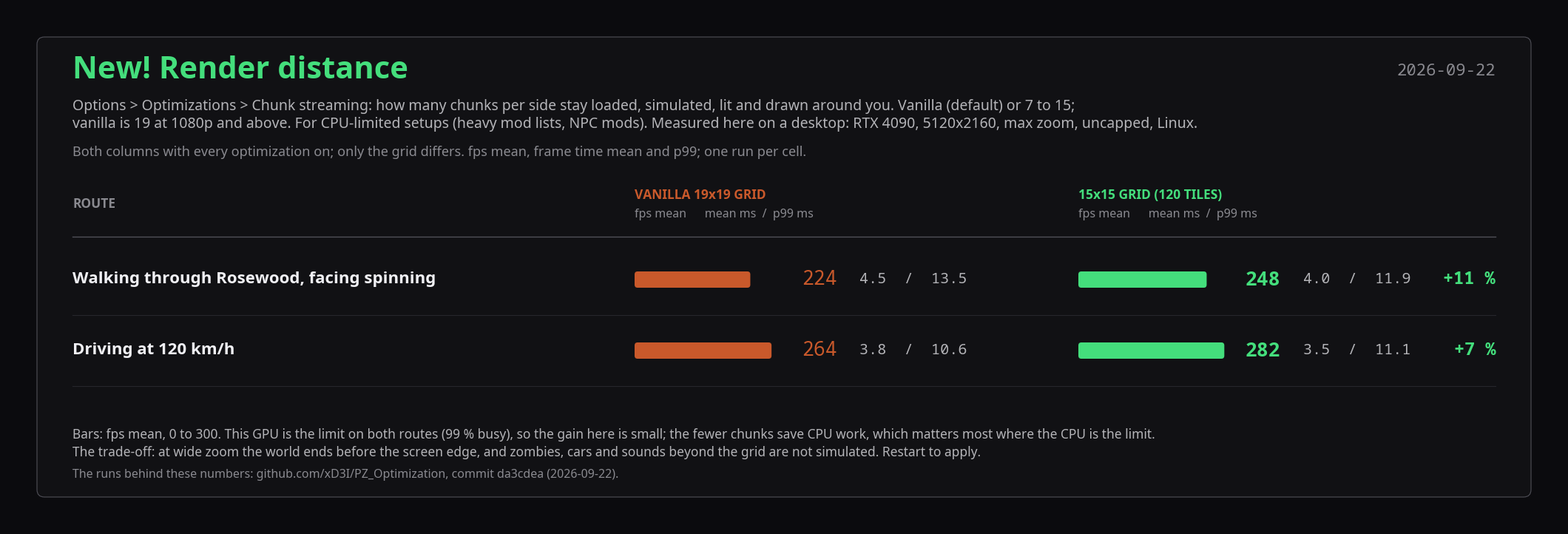

The matplotlib source for this figure: (Note: this script raises an exception after producing the figure.)
#!/usr/bin/env python3
"""Render docs/media/render-distance-card.png: the vanilla chunk grid (19x19 at this resolution) vs the 15x15 grid of the
Render distance option (chunkGridWidth, 2026-09-22), both with every optimization on, desktop 5120x2160 / RTX 4090,
uncapped, max zoom (runs prev-gridspin3-* and card-grid-drive-*). Same media style as harness/lowend-table.py; the
image carries every word of the Workshop's "New! Render distance" section.

    python3 harness/render-distance-card.py
    ffmpeg -y -i docs/media/render-distance-card.png -vf scale=1920:-1 -q:v 3 docs/workshop/images/18-render-distance.jpg
"""
import matplotlib
matplotlib.use("Agg")
import matplotlib.pyplot as plt
from matplotlib.patches import FancyBboxPatch

OUT = "docs/media/render-distance-card.png"
DATE = "2026-09-22"
# docs/media-style.md, SDR column
BG, PANEL, RULE, INK, INK2, MUTED = "#0b0b0e", "#111114", "#26262c", "#f0f0f4", "#b4b4b8", "#8a8a90"
STOCK, OPT = "#c9592b", "#44de7c"
plt.rcParams["font.family"] = ["Noto Sans", "DejaVu Sans", "sans-serif"]
MONO = "Noto Sans Mono"

# route, (fps, mean ms, p99 ms) vanilla grid, (fps, mean ms, p99 ms) 15x15
ROWS = [
    ("Walking through Rosewood, facing spinning", (223.5, 1000 / 223.5, 13.5), (247.8, 1000 / 247.8, 11.9)),
    ("Driving at 120 km/h", (264.5, 1000 / 264.5, 10.6), (281.9, 1000 / 281.9, 11.1)),
]
FPS_MAX = 300.0

W, ROW_H, HEAD_H, TOP, BOT, PAD = 2100, 96, 84, 236, 150, 40
H = TOP + HEAD_H + ROW_H * len(ROWS) + BOT + PAD
fig = plt.figure(figsize=(W / 100, H / 100), dpi=100)
fig.patch.set_facecolor(BG)
ax = fig.add_axes([0, 0, 1, 1]); ax.set_xlim(0, W); ax.set_ylim(H, 0); ax.axis("off")
ax.add_patch(FancyBboxPatch((PAD, PAD), W - 2 * PAD, H - 2 * PAD, boxstyle="round,pad=0,rounding_size=10",
                            facecolor=PANEL, edgecolor="#505058", linewidth=0.8))

def text(x, y, s, size=15, color=INK, weight="normal", ha="left", va="center", family=None):
    ax.text(x, y, s, fontsize=size, color=color, fontweight=weight, ha=ha, va=va, family=family)

X0 = PAD + 48
text(X0, 86, "New! Render distance", 30, OPT, "bold")
text(W - X0, 86, DATE, 16, MUTED, ha="right", family=MONO)
text(X0, 134, "Options > Optimizations > Chunk streaming: how many chunks per side stay loaded, simulated, lit and drawn "
     "around you. Vanilla (default) or 7 to 15;", 14, INK2)
text(X0, 158, "vanilla is 19 at 1080p and above. For CPU-limited setups (heavy mod lists, NPC mods). Measured here on a "
     "desktop: RTX 4090, 5120x2160, max zoom, uncapped, Linux.", 14, INK2)
text(X0, 196, "Both columns with every optimization on; only the grid differs. fps mean, frame time mean and p99; one run per cell.", 13, MUTED)

X_ROUTE = X0
X_S, X_P = X0 + 760, X0 + 1360
BAR_W, VAL_X = 210, 226
y = TOP
text(X_ROUTE, y + 30, "ROUTE", 12.5, MUTED, "semibold")
for xr, name, col in ((X_S, "VANILLA 19x19 GRID", STOCK), (X_P, "15x15 GRID (120 TILES)", OPT)):
    text(xr, y + 18, name, 12.5, col, "semibold")
    text(xr, y + 44, "fps mean      mean ms  /  p99 ms", 11.5, MUTED)
y += HEAD_H
ax.plot([X0, W - X0], [y - 10, y - 10], color="#505058", lw=1)

for route, s, p in ROWS:
    cy = y + ROW_H / 2
    text(X_ROUTE, cy, route, 16, INK, "semibold")
    for xr, (fps, mean, p99), colour, weight in ((X_S, s, STOCK, "normal"), (X_P, p, OPT, "semibold")):
        w = BAR_W * min(fps, FPS_MAX) / FPS_MAX
        ax.add_patch(FancyBboxPatch((xr, cy - 11), w, 22, boxstyle="round,pad=0,rounding_size=4",
                                    facecolor=colour, edgecolor="none"))
        text(xr + VAL_X, cy, f"{fps:.0f}", 19, colour, weight, family=MONO)
        text(xr + VAL_X + 78, cy, f"{mean:.1f}  /  {p99:.1f}", 14.5, INK2, family=MONO)
    gain = p[0] / s[0]
    text(W - X0, cy, f"{(gain - 1) * 100:+.0f} %", 17, OPT, "semibold", ha="right", family=MONO)
    y += ROW_H
    ax.plot([X0, W - X0], [y, y], color=RULE, lw=0.8)

text(X0, H - PAD - 84, "Bars: fps mean, 0 to 300. This GPU is the limit on both routes (99 % busy), so the gain here is small; "
     "the fewer chunks save CPU work, which matters most where the CPU is the limit.", 12.5, INK2)
text(X0, H - PAD - 60, "The trade-off: at wide zoom the world ends before the screen edge, and zombies, cars and sounds "
     "beyond the grid are not simulated. Restart to apply.", 12.5, INK2)
text(X0, H - PAD - 30, "The runs behind these numbers: github.com/xD3I/PZ_Optimization, commit da3cdea (" + DATE + ").", 11.5, MUTED)
fig.savefig(OUT, dpi=100, facecolor=BG)
print(OUT, W, H)
